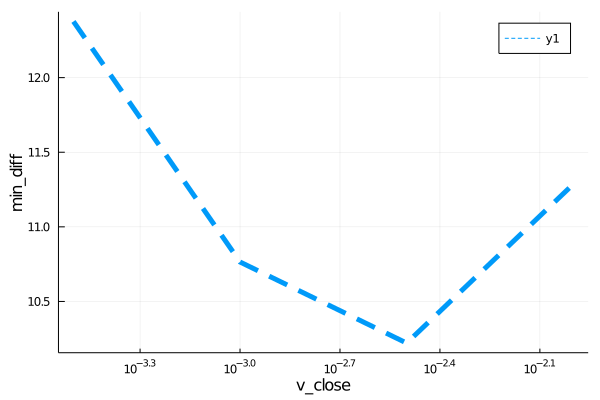

Values plotted in this chart, from the file beside it:
para, error
0.0003162, 12.38
0.001, 10.76
0.003162, 10.22
0.01, 11.29
